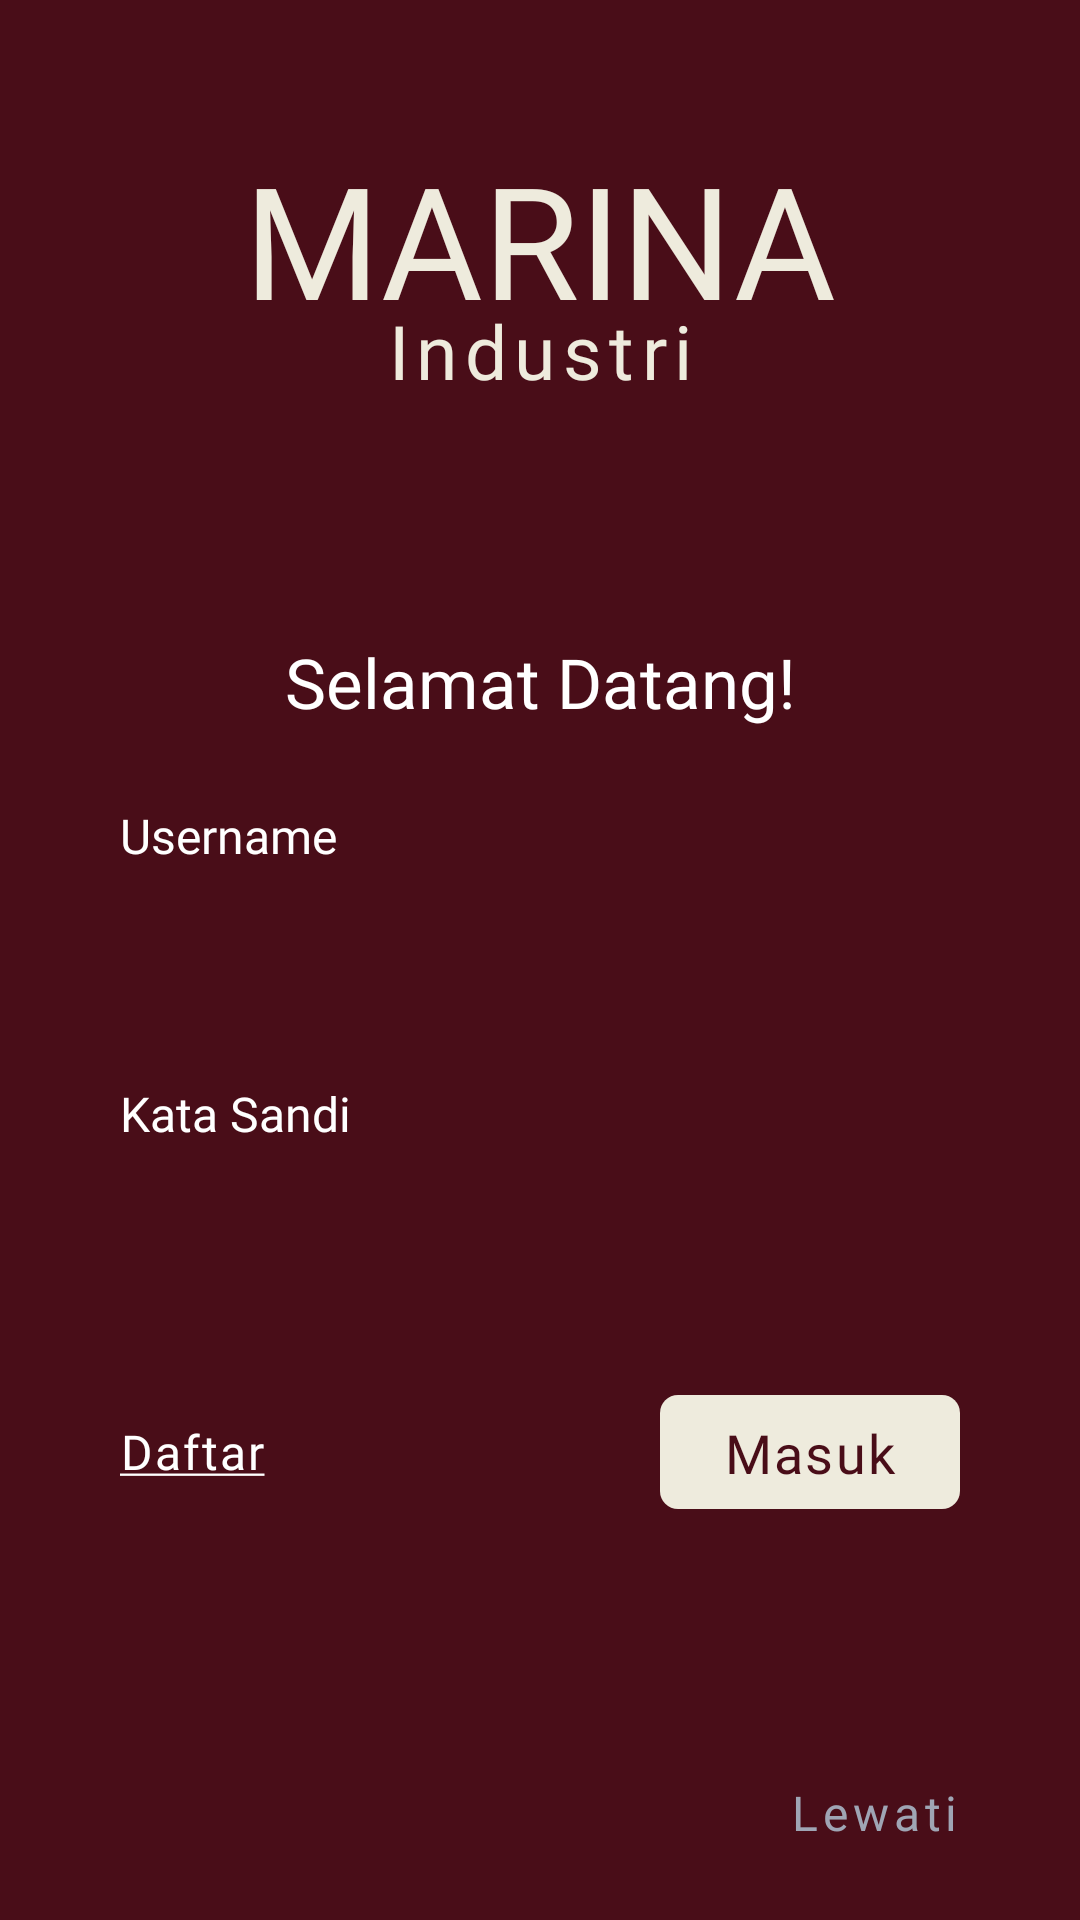

This screen was rendered from an Android layout file. Write that file and the resources it references.
<!-- AndroidManifest.xml: application theme Theme.MarinaIndustri -->
<!-- res/layout/activity_masuk.xml -->
<?xml version="1.0" encoding="utf-8"?>
<androidx.constraintlayout.widget.ConstraintLayout
    xmlns:android="http://schemas.android.com/apk/res/android"
    xmlns:tools="http://schemas.android.com/tools"
    xmlns:app="http://schemas.android.com/apk/res-auto"
    android:layout_width="match_parent"
    android:layout_height="match_parent"
    android:background="@color/maroon"
    tools:context=".MasukActivity">

    <androidx.constraintlayout.widget.ConstraintLayout
        android:id="@+id/Logo"
        android:layout_width="match_parent"
        android:layout_height="0dp"
        app:layout_constraintVertical_bias="0"
        app:layout_constraintHorizontal_bias="0"
        app:layout_constraintTop_toTopOf="parent"
        app:layout_constraintBottom_toTopOf="@id/Section"
        app:layout_constraintStart_toStartOf="parent"
        app:layout_constraintEnd_toEndOf="parent">

        <TextView
            android:id="@+id/Marina"
            android:layout_width="wrap_content"
            android:layout_height="wrap_content"
            android:text="@string/marina"
            android:textAllCaps="true"
            android:textSize="52sp"
            android:textColor="@color/lazydog"
            android:fontFamily="@font/minionpro_bold"
            android:layout_marginTop="45dp"
            app:layout_constraintVertical_bias="0"
            app:layout_constraintHorizontal_bias=".5"
            app:layout_constraintEnd_toEndOf="parent"
            app:layout_constraintStart_toStartOf="parent"
            app:layout_constraintBottom_toBottomOf="parent"
            app:layout_constraintTop_toTopOf="parent" />

        <TextView
            android:id="@+id/Industri"
            android:layout_width="wrap_content"
            android:layout_height="wrap_content"
            android:fontFamily="@font/minionpro_bold"
            android:letterSpacing="0.1"
            android:text="@string/industri"
            android:textColor="@color/lazydog"
            android:textSize="25sp"
            android:layout_marginTop="55dp"
            app:layout_constraintVertical_bias="0"
            app:layout_constraintTop_toTopOf="@id/Marina"
            app:layout_constraintBottom_toBottomOf="parent"
            app:layout_constraintStart_toStartOf="@id/Marina"
            app:layout_constraintEnd_toEndOf="@id/Marina"/>

    </androidx.constraintlayout.widget.ConstraintLayout>

    <androidx.constraintlayout.widget.ConstraintLayout
        android:id="@+id/Section"
        android:layout_width="match_parent"
        android:layout_height="0dp"
        android:paddingStart="24dp"
        android:paddingEnd="24dp"
        app:layout_constraintHeight_percent=".7"
        app:layout_constraintBottom_toBottomOf="parent"
        app:layout_constraintEnd_toEndOf="parent"
        app:layout_constraintStart_toStartOf="parent"
        app:layout_constraintTop_toBottomOf="@id/Logo">

        <TextView
            android:id="@+id/SelamatDatang"
            android:layout_width="wrap_content"
            android:layout_height="wrap_content"
            android:fontFamily="@font/poppins_medium"
            android:text="@string/selamat_datang"
            android:textColor="@color/white"
            android:textSize="23sp"
            android:layout_marginTop="20dp"
            app:layout_constraintBottom_toBottomOf="parent"
            app:layout_constraintEnd_toEndOf="parent"
            app:layout_constraintStart_toStartOf="parent"
            app:layout_constraintTop_toTopOf="parent"
            app:layout_constraintVertical_bias="0" />

        <TextView
            android:id="@+id/Username"
            android:layout_width="wrap_content"
            android:layout_height="wrap_content"
            android:fontFamily="@font/poppins_regular"
            android:text="@string/username"
            android:textColor="@color/white"
            android:textSize="16sp"
            android:layout_marginTop="25dp"
            app:layout_constraintVertical_bias="0"
            app:layout_constraintHorizontal_bias="0"
            app:layout_constraintTop_toBottomOf="@id/SelamatDatang"
            app:layout_constraintBottom_toBottomOf="parent"
            app:layout_constraintStart_toStartOf="@id/RecUsername"
            app:layout_constraintEnd_toEndOf="parent"/>

        <EditText
            android:id="@+id/RecUsername"
            android:layout_width="280dp"
            android:layout_height="48dp"
            android:layout_marginTop="8dp"
            android:background="@drawable/edit_text_bg"
            android:inputType="text"
            android:paddingStart="20dp"
            android:paddingTop="10dp"
            android:paddingEnd="20dp"
            android:paddingBottom="10dp"
            android:textColorHint="@color/gray_mid"
            app:layout_constraintVertical_bias="0"
            app:layout_constraintHorizontal_bias=".5"
            app:layout_constraintTop_toBottomOf="@id/Username"
            app:layout_constraintBottom_toBottomOf="parent"
            app:layout_constraintStart_toStartOf="parent"
            app:layout_constraintEnd_toEndOf="parent"
            tools:ignore="Autofill,LabelFor,SpeakableTextPresentCheck" />

        <TextView
            android:id="@+id/KataSandi"
            android:layout_width="wrap_content"
            android:layout_height="wrap_content"
            android:layout_marginTop="15dp"
            android:fontFamily="@font/poppins_regular"
            android:text="@string/kata_sandi"
            android:textColor="@color/white"
            android:textSize="16sp"
            app:layout_constraintVertical_bias="0"
            app:layout_constraintHorizontal_bias="0"
            app:layout_constraintTop_toBottomOf="@id/RecUsername"
            app:layout_constraintBottom_toBottomOf="parent"
            app:layout_constraintStart_toStartOf="@id/RecUsername"
            app:layout_constraintEnd_toEndOf="parent" />

        <EditText
            android:id="@+id/RecKataSandi"
            android:layout_width="280dp"
            android:layout_height="48dp"
            android:layout_marginTop="8dp"
            android:background="@drawable/edit_text_bg"
            android:inputType="textPassword"
            android:paddingStart="20dp"
            android:paddingTop="10dp"
            android:paddingEnd="20dp"
            android:paddingBottom="10dp"
            android:textColorHint="@color/gray_mid"
            app:layout_constraintVertical_bias="0"
            app:layout_constraintHorizontal_bias=".5"
            app:layout_constraintTop_toBottomOf="@id/KataSandi"
            app:layout_constraintBottom_toBottomOf="parent"
            app:layout_constraintStart_toStartOf="parent"
            app:layout_constraintEnd_toEndOf="parent"
            tools:ignore="Autofill,LabelFor,SpeakableTextPresentCheck" />

        <TextView
            android:id="@+id/BtnDaftar"
            android:layout_width="wrap_content"
            android:layout_height="wrap_content"
            android:letterSpacing=".04"
            android:text="@string/daftar_u"
            android:textColor="@color/white"
            android:textSize="16sp"
            android:fontFamily="@font/poppins_medium"
            android:layout_marginTop="35dp"
            app:layout_constraintVertical_bias="0"
            app:layout_constraintHorizontal_bias="0"
            app:layout_constraintTop_toBottomOf="@id/RecKataSandi"
            app:layout_constraintBottom_toBottomOf="parent"
            app:layout_constraintStart_toStartOf="@id/RecKataSandi"
            app:layout_constraintEnd_toEndOf="parent"
            tools:ignore="TextContrastCheck" />

        <ImageView
            android:id="@+id/BtnMasuk"
            android:layout_width="100dp"
            android:layout_height="38dp"
            android:src="@drawable/ic_btn_daftar"
            app:layout_constraintHorizontal_bias="1"
            app:layout_constraintTop_toTopOf="@id/BtnDaftar"
            app:layout_constraintBottom_toBottomOf="@id/BtnDaftar"
            app:layout_constraintStart_toStartOf="parent"
            app:layout_constraintEnd_toEndOf="@id/RecKataSandi"
            tools:ignore="ContentDescription"/>

        <TextView
            android:id="@+id/TextMasuk"
            android:layout_width="wrap_content"
            android:layout_height="wrap_content"
            android:text="@string/masuk"
            android:textSize="18sp"
            android:textColor="@color/maroon"
            android:letterSpacing=".04"
            android:fontFamily="@font/poppins_bold"
            app:layout_constraintTop_toTopOf="@id/BtnMasuk"
            app:layout_constraintBottom_toBottomOf="@id/BtnMasuk"
            app:layout_constraintStart_toStartOf="@id/BtnMasuk"
            app:layout_constraintEnd_toEndOf="@id/BtnMasuk" />

        <TextView
            android:id="@+id/Lewati"
            android:layout_width="wrap_content"
            android:layout_height="wrap_content"
            android:fontFamily="@font/poppins_regular"
            android:letterSpacing=".1"
            android:text="@string/lewati"
            android:textColor="@color/gray_mid"
            android:textSize="16sp"
            android:layout_marginBottom="25dp"
            app:layout_constraintVertical_bias="1"
            app:layout_constraintHorizontal_bias="1"
            app:layout_constraintTop_toBottomOf="@id/BtnDaftar"
            app:layout_constraintBottom_toBottomOf="parent"
            app:layout_constraintStart_toStartOf="parent"
            app:layout_constraintEnd_toEndOf="@id/BtnMasuk" />

    </androidx.constraintlayout.widget.ConstraintLayout>

</androidx.constraintlayout.widget.ConstraintLayout>
<!-- resources referenced by this layout -->
<resources>
  <color name="gray_mid">#FF9FA5B4</color>
  <color name="lazydog">#FFEEEBDD</color>
  <color name="maroon">#FF490D18</color>
  <color name="white">#FFFFFFFF</color>
  <!-- drawable ic_btn_daftar (drawable) -->
  <?xml version="1.0" encoding="utf-8"?>
  <selector xmlns:android="http://schemas.android.com/apk/res/android">
      <item>
          <shape android:shape="rectangle">
              <solid android:color="@color/lazydog"/>
              <corners android:radius="6dp"/>
          </shape>
      </item>
  </selector>
  <string name="daftar_u"><u>Daftar</u></string>
  <string name="industri">Industri</string>
  <string name="kata_sandi">Kata Sandi</string>
  <string name="lewati">Lewati</string>
  <string name="marina">Marina</string>
  <string name="masuk">Masuk</string>
  <string name="selamat_datang">Selamat Datang!</string>
  <string name="username">Username</string>
  <style name="Theme.MarinaIndustri" parent="Theme.MaterialComponents.DayNight.NoActionBar">
          
          <item name="colorPrimary">@color/gray_thin</item>
          <item name="colorPrimaryVariant">@color/maroon</item>
          <item name="colorOnPrimary">@color/white</item>
          
          <item name="colorSecondary">@color/gray_thin</item>
          <item name="colorSecondaryVariant">@color/maroon</item>
          <item name="colorOnSecondary">@color/black</item>
          
          <item name="android:statusBarColor" tools:targetApi="l">?attr/colorPrimaryVariant</item>
          
      </style>
  <color name="gray_thin">#FFF1F1F1</color>
  <color name="black">#FF000000</color>
</resources>
